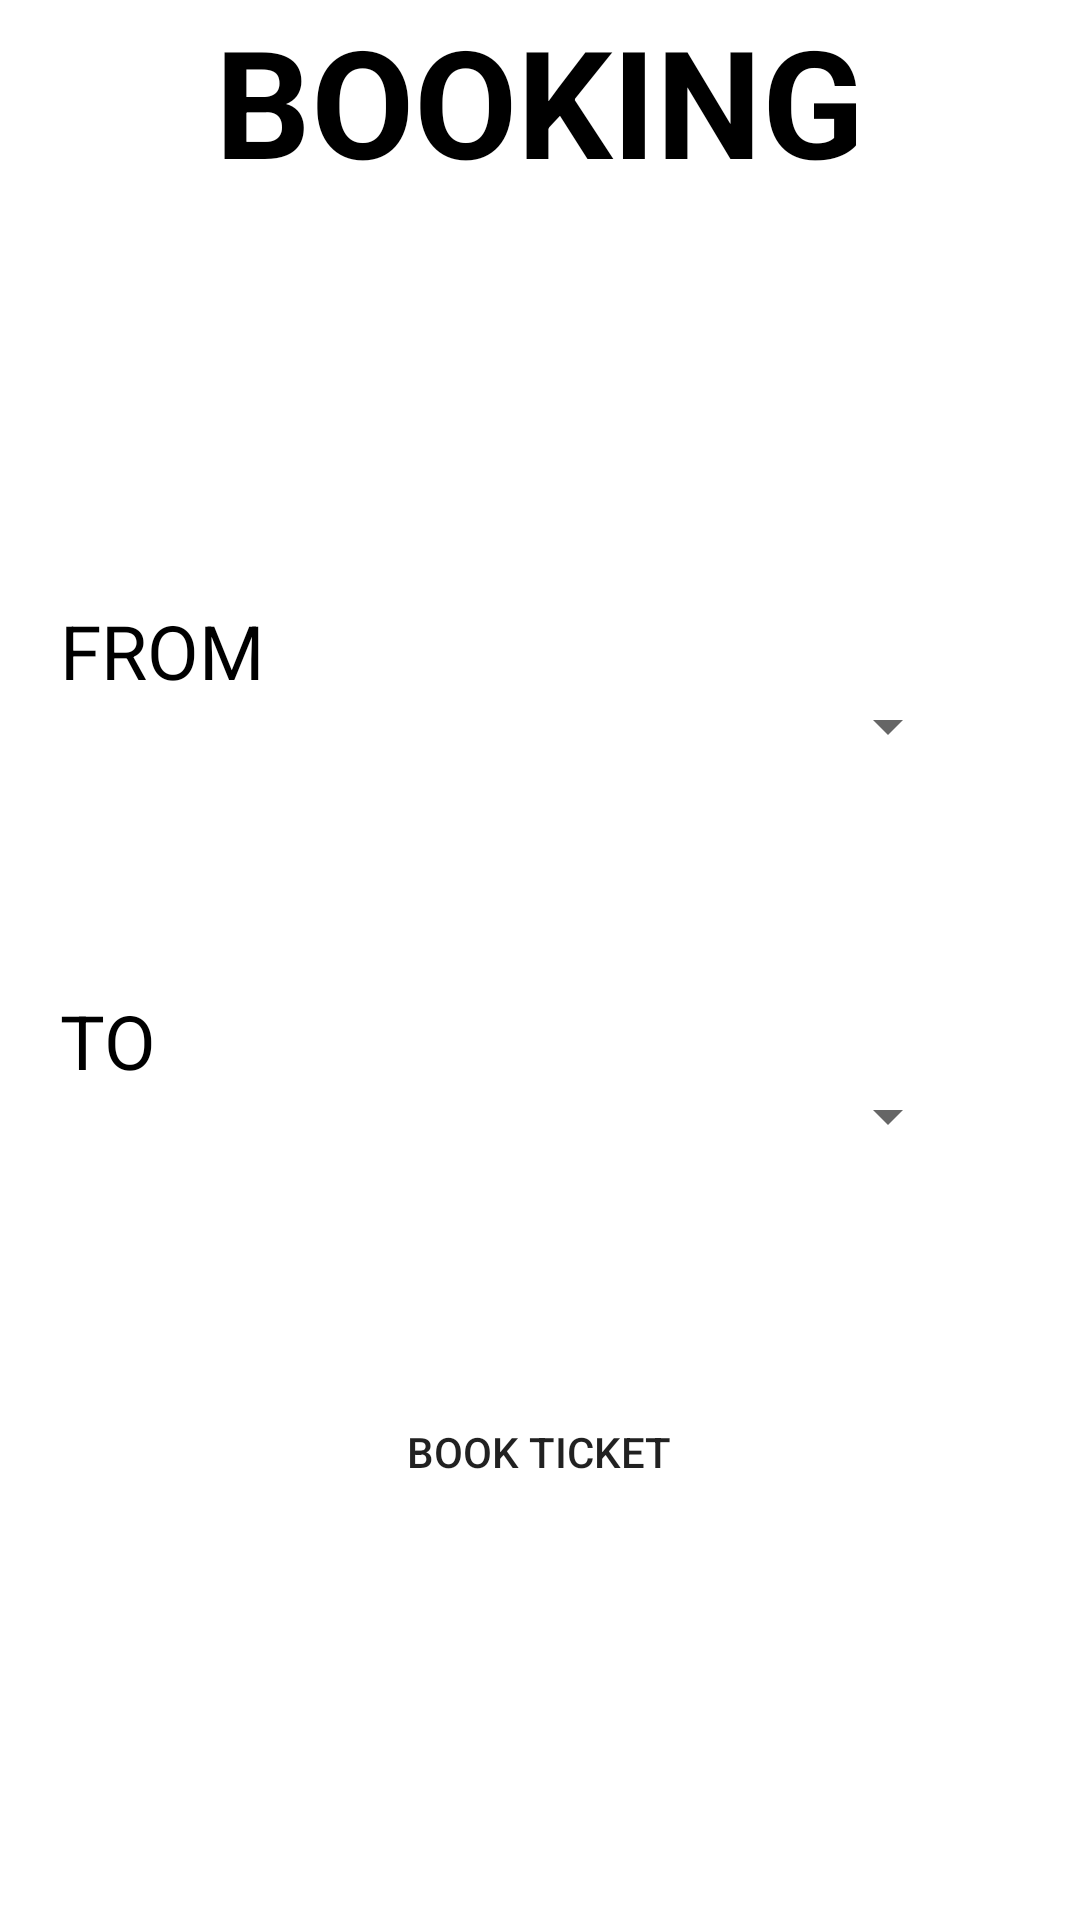

Here is an Android app screen rendered from its layout file. Give the layout XML and the strings, colors and styles it references.
<!-- AndroidManifest.xml: application theme Theme.TTEQR -->
<!-- res/layout/activity_booking.xml -->
<?xml version="1.0" encoding="utf-8"?>
<RelativeLayout
    xmlns:android="http://schemas.android.com/apk/res/android"
    android:layout_width="match_parent"
    android:layout_height="match_parent"
    android:background="@drawable/booking_bg">

    <TextView
        android:layout_width="wrap_content"
        android:layout_height="wrap_content"
        android:text="BOOKING"
        android:textSize="50dp"
        android:textColor="#000000"
        android:textStyle="bold"
        android:layout_centerHorizontal="true"/>

    <TextView
        android:layout_width="match_parent"
        android:layout_height="wrap_content"
        android:text="FROM"
        android:textSize="25dp"
        android:textColor="#000000"
        android:layout_marginTop="200dp"
        android:layout_marginLeft="20dp"/>

    <Spinner
        android:layout_width="300dp"
        android:layout_height="wrap_content"
        android:id="@+id/from"
        android:layout_marginTop="230dp"
        android:layout_marginLeft="20dp"
        android:textColor="#000000"
        android:spinnerMode="dialog"
        android:prompt="@string/from"
        android:textSize="25dp"/>

    <TextView
        android:layout_width="match_parent"
        android:layout_height="wrap_content"
        android:text="TO"
        android:textSize="25dp"
        android:textColor="#000000"
        android:layout_marginTop="330dp"
        android:layout_marginLeft="20dp"/>

    <Spinner
        android:layout_width="300dp"
        android:layout_height="wrap_content"
        android:id="@+id/to"
        android:layout_marginTop="360dp"
        android:layout_marginLeft="20dp"
        android:textColor="#000000"
        android:prompt="@string/to"
        android:spinnerMode="dialog"
        android:textSize="25dp"/>

    <Button
        android:layout_width="wrap_content"
        android:layout_height="wrap_content"
        android:id="@+id/book"
        android:text="Book ticket"
        android:background="@drawable/roundedcor"
        android:layout_marginTop="460dp"
        android:layout_centerHorizontal="true"/>



</RelativeLayout>
<!-- resources referenced by this layout -->
<resources>
  <string name="from">Select Station</string>
  <string name="to">Select Destination</string>
  <style name="Theme.TTEQR" parent="Theme.MaterialComponents.DayNight.DarkActionBar">
          
          <item name="colorPrimary">@color/purple_500</item>
          <item name="colorPrimaryVariant">@color/purple_700</item>
          <item name="colorOnPrimary">@color/white</item>
          
          <item name="colorSecondary">@color/teal_200</item>
          <item name="colorSecondaryVariant">@color/teal_700</item>
          <item name="colorOnSecondary">@color/black</item>
          
          <item name="android:statusBarColor" tools:targetApi="l">?attr/colorPrimaryVariant</item>
          
      </style>
  <!-- not gathered from this repository: default colours our renderer supplied (Android Studio template values) -->
  <color name="purple_500">#FF6200EE</color>
  <color name="purple_700">#FF3700B3</color>
  <color name="teal_200">#FF03DAC5</color>
  <color name="teal_700">#FF018786</color>
  <color name="black">#FF000000</color>
  <color name="white">#FFFFFFFF</color>
</resources>
